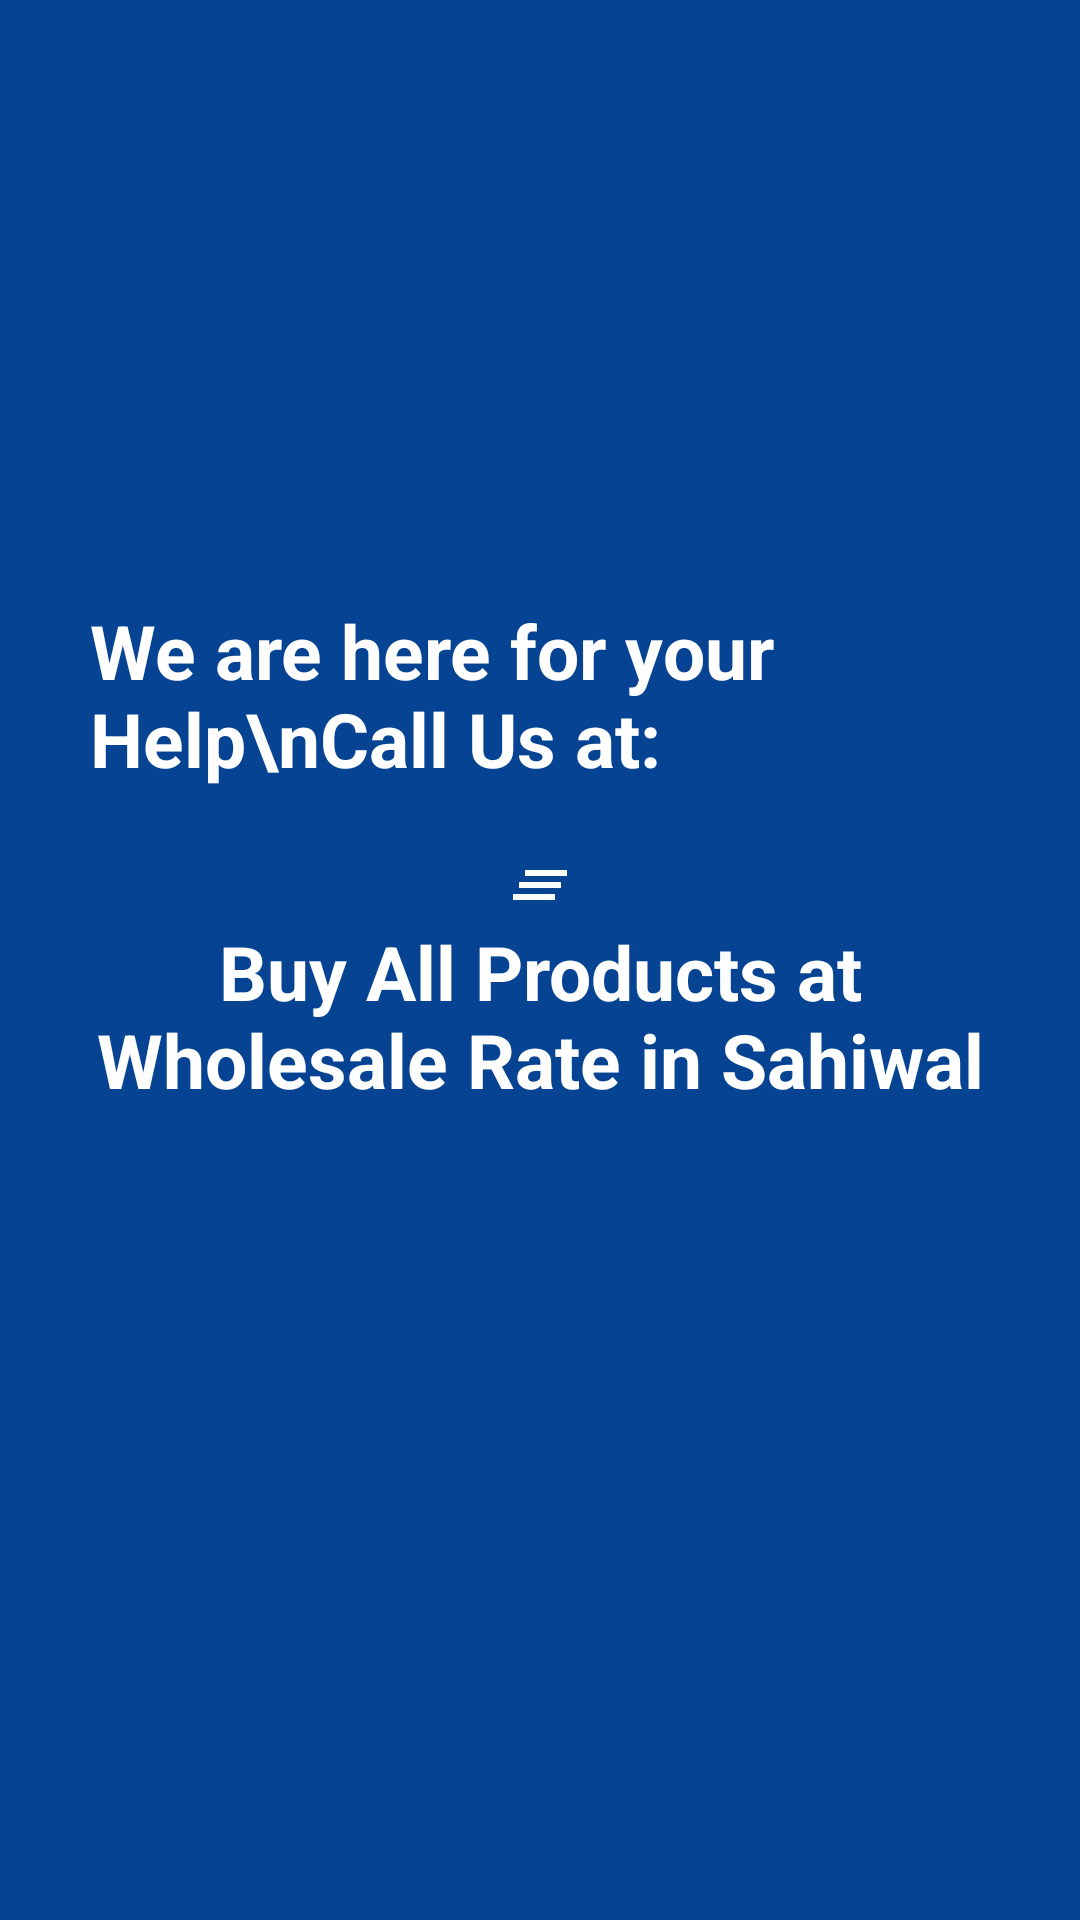

Layout XML and referenced resources for this Android screen:
<!-- AndroidManifest.xml: application theme Theme.MGXChange -->
<!-- res/layout/fragment_support.xml -->
<?xml version="1.0" encoding="utf-8"?>
<LinearLayout xmlns:android="http://schemas.android.com/apk/res/android"
    xmlns:tools="http://schemas.android.com/tools"
    android:layout_width="match_parent"
    android:layout_height="match_parent"
    xmlns:app="http://schemas.android.com/apk/res-auto"
    android:orientation="vertical"
    tools:viewBindingIgnore="true"
    android:background="@color/colorPrimary"
    tools:context=".fragments.Support">

    <androidx.cardview.widget.CardView
        android:layout_marginEnd="15dp"
        app:cardElevation="0dp"
        app:cardBackgroundColor="@color/colorPrimary"
        android:layout_marginStart="15dp"
        android:layout_width="match_parent"
        android:layout_height="wrap_content">
        <LinearLayout
            android:layout_width="match_parent"
            android:layout_height="match_parent"
            android:orientation="vertical">
            <TextView
                android:id="@+id/call_us_at"
                android:layout_width="wrap_content"
                android:layout_height="wrap_content"
                android:text="We are here for your Help\nCall Us at: "
                android:textSize="25sp"
                android:layout_marginTop="200dp"
                android:layout_gravity="center_horizontal"
                android:layout_marginLeft="10dp"
                android:textColor="@color/white"
                android:textStyle="bold" />
                <TextView
                    android:id="@+id/tv_fragment_support"
                    android:layout_marginTop="20dp"
                    android:layout_width="match_parent"
                    android:layout_height="wrap_content"
                    android:layout_marginLeft="10dp"
                    android:layout_marginRight="10dp"
                    android:text="@string/app_slogan"
                    android:textStyle="bold"
                    android:drawableTop="@drawable/ic_about"
                    android:textAlignment="center"
                    android:textColor="#ffffff"
                    android:textSize="25sp"
                    android:gravity="center_horizontal" />
        </LinearLayout>

    </androidx.cardview.widget.CardView>




</LinearLayout>
<!-- resources referenced by this layout -->
<resources>
  <color name="colorPrimary">#064493</color>
  <color name="white">#FFFFFF</color>
  <!-- drawable ic_about (drawable) -->
  <vector android:height="24dp" android:tint="#FFFFFF"
      android:viewportHeight="24.0" android:viewportWidth="24.0"
      android:width="24dp" xmlns:android="http://schemas.android.com/apk/res/android">
      <path android:fillColor="#FFFFFF" android:pathData="M5,13h14v-2L5,11v2zM3,17h14v-2L3,15v2zM7,7v2h14L21,7L7,7z"/>
  </vector>
  <string name="app_slogan">Buy All Products at Wholesale Rate in Sahiwal</string>
  <style name="Theme.MGXChange" parent="Theme.MaterialComponents.DayNight.NoActionBar">
          
          <item name="colorPrimary">@color/colorPrimary</item>
          <item name="colorPrimaryVariant">@color/colorPrimaryDark</item>
          <item name="colorOnPrimary">@color/white</item>
          
          <item name="colorSecondary">@color/colorPrimary</item>
          <item name="colorSecondaryVariant">@color/colorPrimaryDark</item>
          <item name="colorOnSecondary">@color/black</item>
          
          <item name="android:statusBarColor" tools:targetApi="l">?attr/colorPrimaryVariant</item>
          
      </style>
  <style name="Theme.MaterialComponents.DayNight.NoActionBar">
          <item name="windowActionBar">false</item>
          <item name="windowNoTitle">true</item>
      </style>
  <color name="colorPrimaryDark">#073E85</color>
  <color name="black">#000000</color>
</resources>
